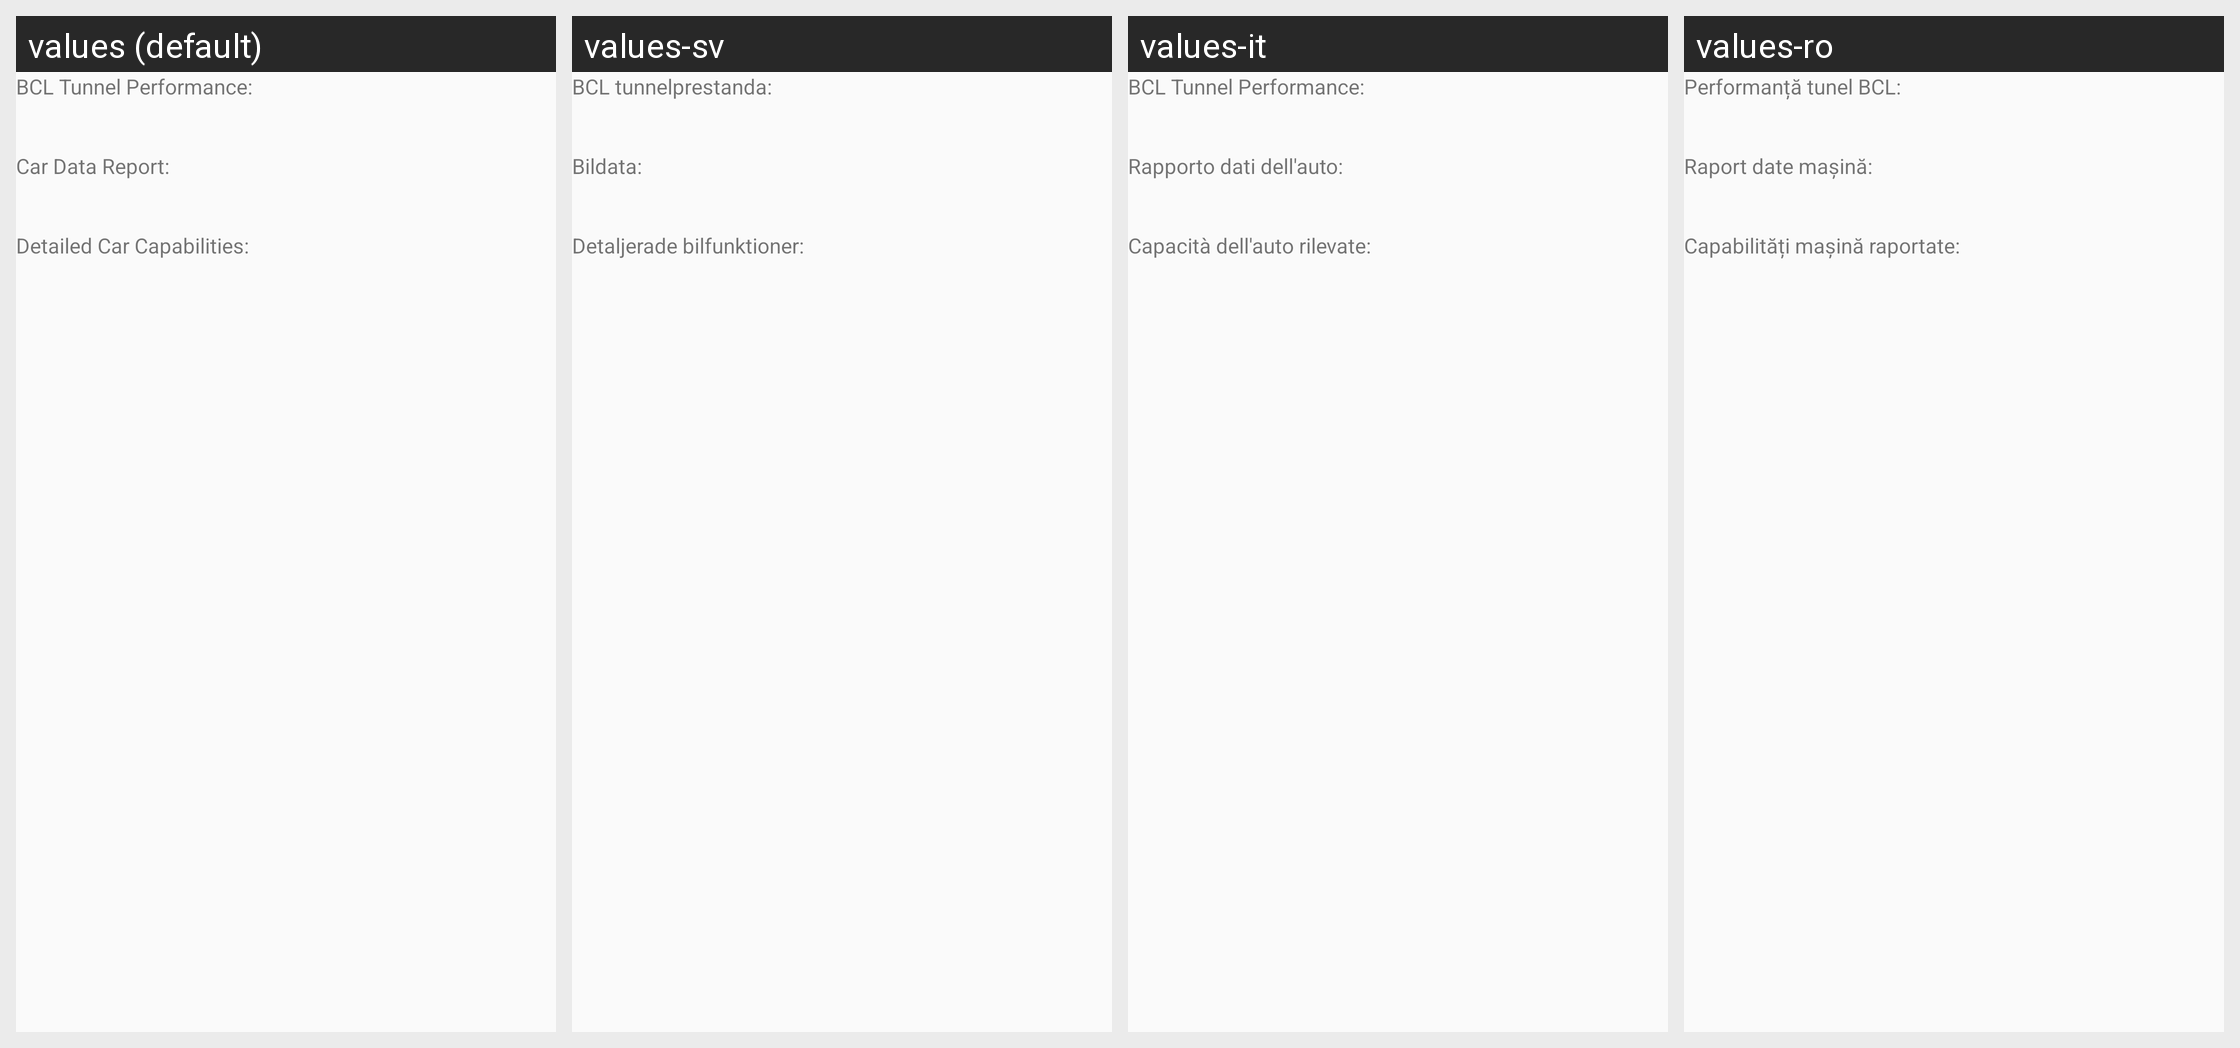

Translations of the strings shown on this Android screen, per locale in the grid:
Android screen res/layout/fragment_car_advancedinfo.xml rendered under 4 locales, left to right: values (default), values-sv, values-it, values-ro. Device: Nexus 5 (rendered at 1080×1920; each locale shown at half size, 540×960, under a caption strip naming it); theme AppTheme.
Other locales in the repository, not shown: values-de, values-eo, values-es, values-fr, values-he, values-hu, values-ja, values-nl, values-pl, values-pl-rPL, values-pt, values-ru, values-tr.
Strings drawn on this screen, with the default value and each locale's value (text and hints the layout hard-codes, and strings that could not be matched under every locale, appear in the picture but are not listed):

txt_bcl_report
  values: BCL Tunnel Performance:
  values-sv: BCL tunnelprestanda:
  values-it: BCL Tunnel Performance:
  values-ro: Performanță tunel BCL:

txt_cds_view
  values: Car Data Report:
  values-sv: Bildata:
  values-it: Rapporto dati dell'auto:
  values-ro: Raport date mașină:

txt_car_capabilities
  values: Detailed Car Capabilities:
  values-sv: Detaljerade bilfunktioner:
  values-it: Capacità dell'auto rilevate:
  values-ro: Capabilități mașină raportate:
